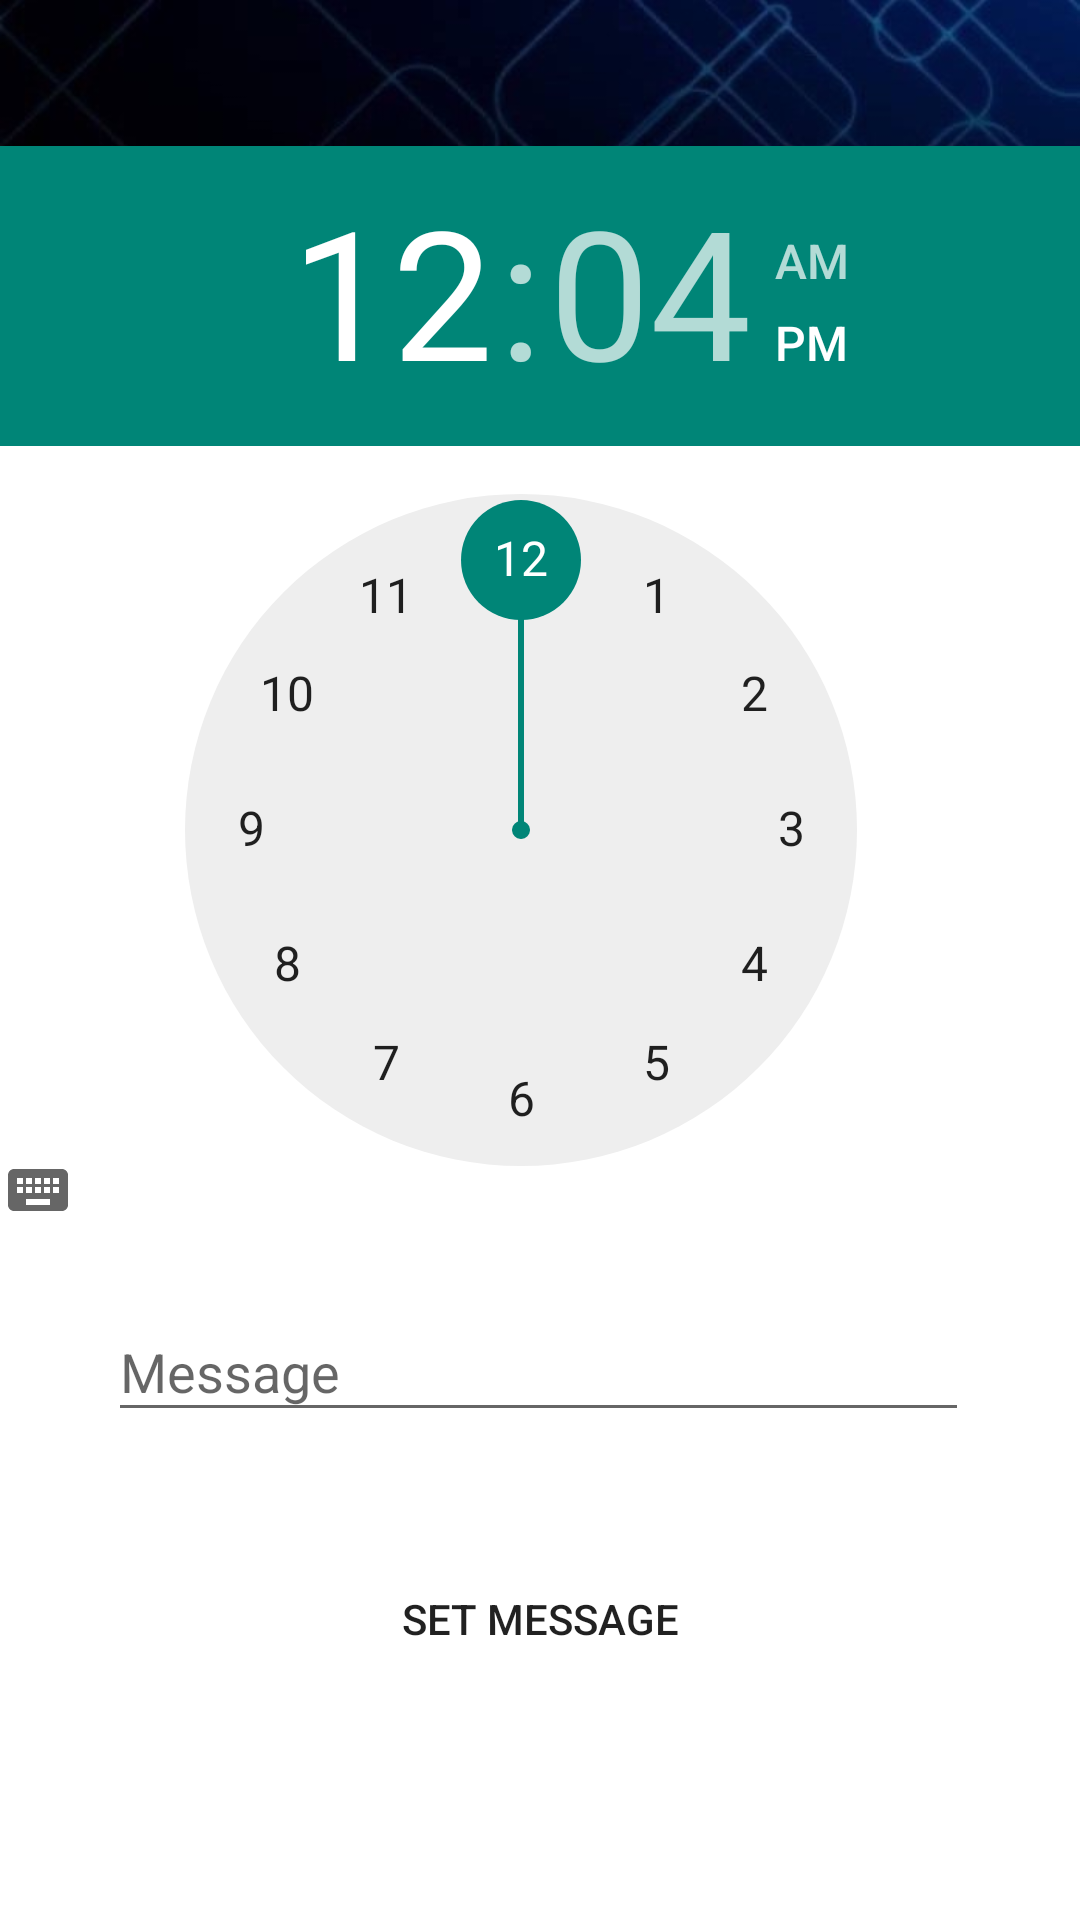

Here is an Android app screen rendered from its layout file. Give the layout XML and the strings, colors and styles it references.
<!-- AndroidManifest.xml: application theme Theme.AppCompat.DayNight.NoActionBar -->
<!-- res/layout/activity_set_schedule_msg.xml -->
<?xml version="1.0" encoding="utf-8"?>
<android.support.constraint.ConstraintLayout xmlns:android="http://schemas.android.com/apk/res/android"
    xmlns:app="http://schemas.android.com/apk/res-auto"
    xmlns:tools="http://schemas.android.com/tools"
    android:layout_width="match_parent"
    android:layout_height="match_parent"
    android:theme="@style/Theme.AppCompat.Light"
    android:background="@android:color/white"
    tools:context=".SetScheduleMsg">
    <include
        android:id="@+id/main_page_toolbar"
        layout="@layout/app_bar_layout" />


    <TimePicker
        android:id="@+id/timePicker"
        android:layout_width="394dp"
        android:layout_height="356dp"
        android:layout_above="@id/main_page_toolbar"
        android:layout_marginStart="8dp"
        android:layout_marginTop="8dp"
        android:layout_marginEnd="8dp"
        android:layout_marginBottom="8dp"
        app:layout_constraintBottom_toBottomOf="parent"
        app:layout_constraintEnd_toEndOf="parent"

        app:layout_constraintHorizontal_bias="0.636"
        app:layout_constraintStart_toStartOf="parent"
        app:layout_constraintTop_toTopOf="parent"
        app:layout_constraintVertical_bias="0.152">

    </TimePicker>


    <android.support.design.widget.TextInputLayout
        android:id="@+id/textInputLayout"
        android:layout_width="287dp"
        android:layout_height="60dp"
        android:layout_marginStart="8dp"
        android:layout_marginTop="8dp"
        android:layout_marginEnd="8dp"
        android:layout_marginBottom="8dp"
        app:layout_constraintBottom_toBottomOf="parent"
        app:layout_constraintEnd_toEndOf="parent"
        app:layout_constraintHorizontal_bias="0.494"
        app:layout_constraintStart_toStartOf="parent"
        app:layout_constraintTop_toBottomOf="@+id/timePicker"
        app:layout_constraintVertical_bias="0.077">

        <android.support.design.widget.TextInputEditText
            android:id="@+id/schedule_msg_inputLayout"
            android:layout_width="match_parent"
            android:layout_height="wrap_content"
            android:hint="Message" />
    </android.support.design.widget.TextInputLayout>

    <Button
        android:id="@+id/set_time_message_btn"
        android:layout_width="153dp"
        android:layout_height="50dp"
        android:layout_marginStart="8dp"
        android:layout_marginTop="8dp"
        android:layout_marginEnd="8dp"
        android:layout_marginBottom="8dp"
        android:background="@drawable/ic_launcher_background"
        android:text="Set Message"
        app:layout_constraintBottom_toBottomOf="parent"
        app:layout_constraintEnd_toEndOf="parent"
        app:layout_constraintStart_toStartOf="parent"
        app:layout_constraintTop_toBottomOf="@+id/textInputLayout"
        app:layout_constraintVertical_bias="0.244" />

</android.support.constraint.ConstraintLayout>
<!-- res/layout/app_bar_layout.xml (included above) -->
<?xml version="1.0" encoding="utf-8"?>
<android.support.v7.widget.Toolbar xmlns:android="http://schemas.android.com/apk/res/android"
    xmlns:tools="http://schemas.android.com/tools"
    android:id="@+id/main_app_bar"
    android:layout_width="match_parent"
    android:layout_height="wrap_content"
    android:background="@drawable/background"
    android:theme="@style/ThemeOverlay.AppCompat.Dark.ActionBar"/>
<!-- resources referenced by this layout -->
<resources>
  <!-- drawable background: png bitmap (drawable-xhdpi, 27819 bytes) -->
</resources>
